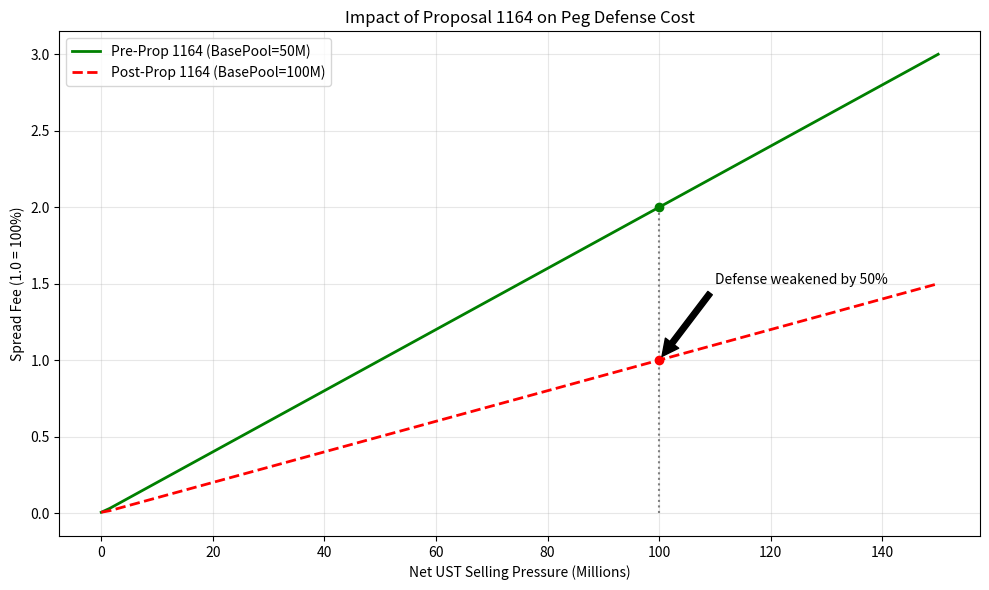

Write the Python code that produced this figure.
import numpy as np
import matplotlib.pyplot as plt

def plot_spread_sensitivity():
    # X-Axis: Net UST Selling Pressure (TerraPoolDelta) in Millions
    delta = np.linspace(0, 150, 100) # 0 to 150M UST sold
    
    min_spread = 0.005 # 0.5%
    
    # Scenario A: Original Parameters (Pre-Crash)
    base_pool_A = 50 # 50M SDR
    spread_A = np.maximum(min_spread, delta / base_pool_A)
    
    # Scenario B: Post-Prop 1164 (The "Kill Switch")
    base_pool_B = 100 # 100M SDR
    spread_B = np.maximum(min_spread, delta / base_pool_B)
    
    plt.figure(figsize=(10, 6))
    
    plt.plot(delta, spread_A, label='Pre-Prop 1164 (BasePool=50M)', color='green', linewidth=2)
    plt.plot(delta, spread_B, label='Post-Prop 1164 (BasePool=100M)', color='red', linewidth=2, linestyle='--')
    
    # Highlight the divergence at 100M UST Sold
    plt.vlines(100, 0, 2.0, colors='gray', linestyles='dotted')
    plt.plot(100, 100/50, 'go') # 200% fee
    plt.plot(100, 100/100, 'ro') # 100% fee
    
    plt.annotate('Defense weakened by 50%', 
                 xy=(100, 1.0), xytext=(110, 1.5),
                 arrowprops=dict(facecolor='black', shrink=0.05))

    plt.title("Impact of Proposal 1164 on Peg Defense Cost")
    plt.xlabel("Net UST Selling Pressure (Millions)")
    plt.ylabel("Spread Fee (1.0 = 100%)")
    plt.grid(True, alpha=0.3)
    plt.legend()
    plt.tight_layout()
    plt.show()

plot_spread_sensitivity()
